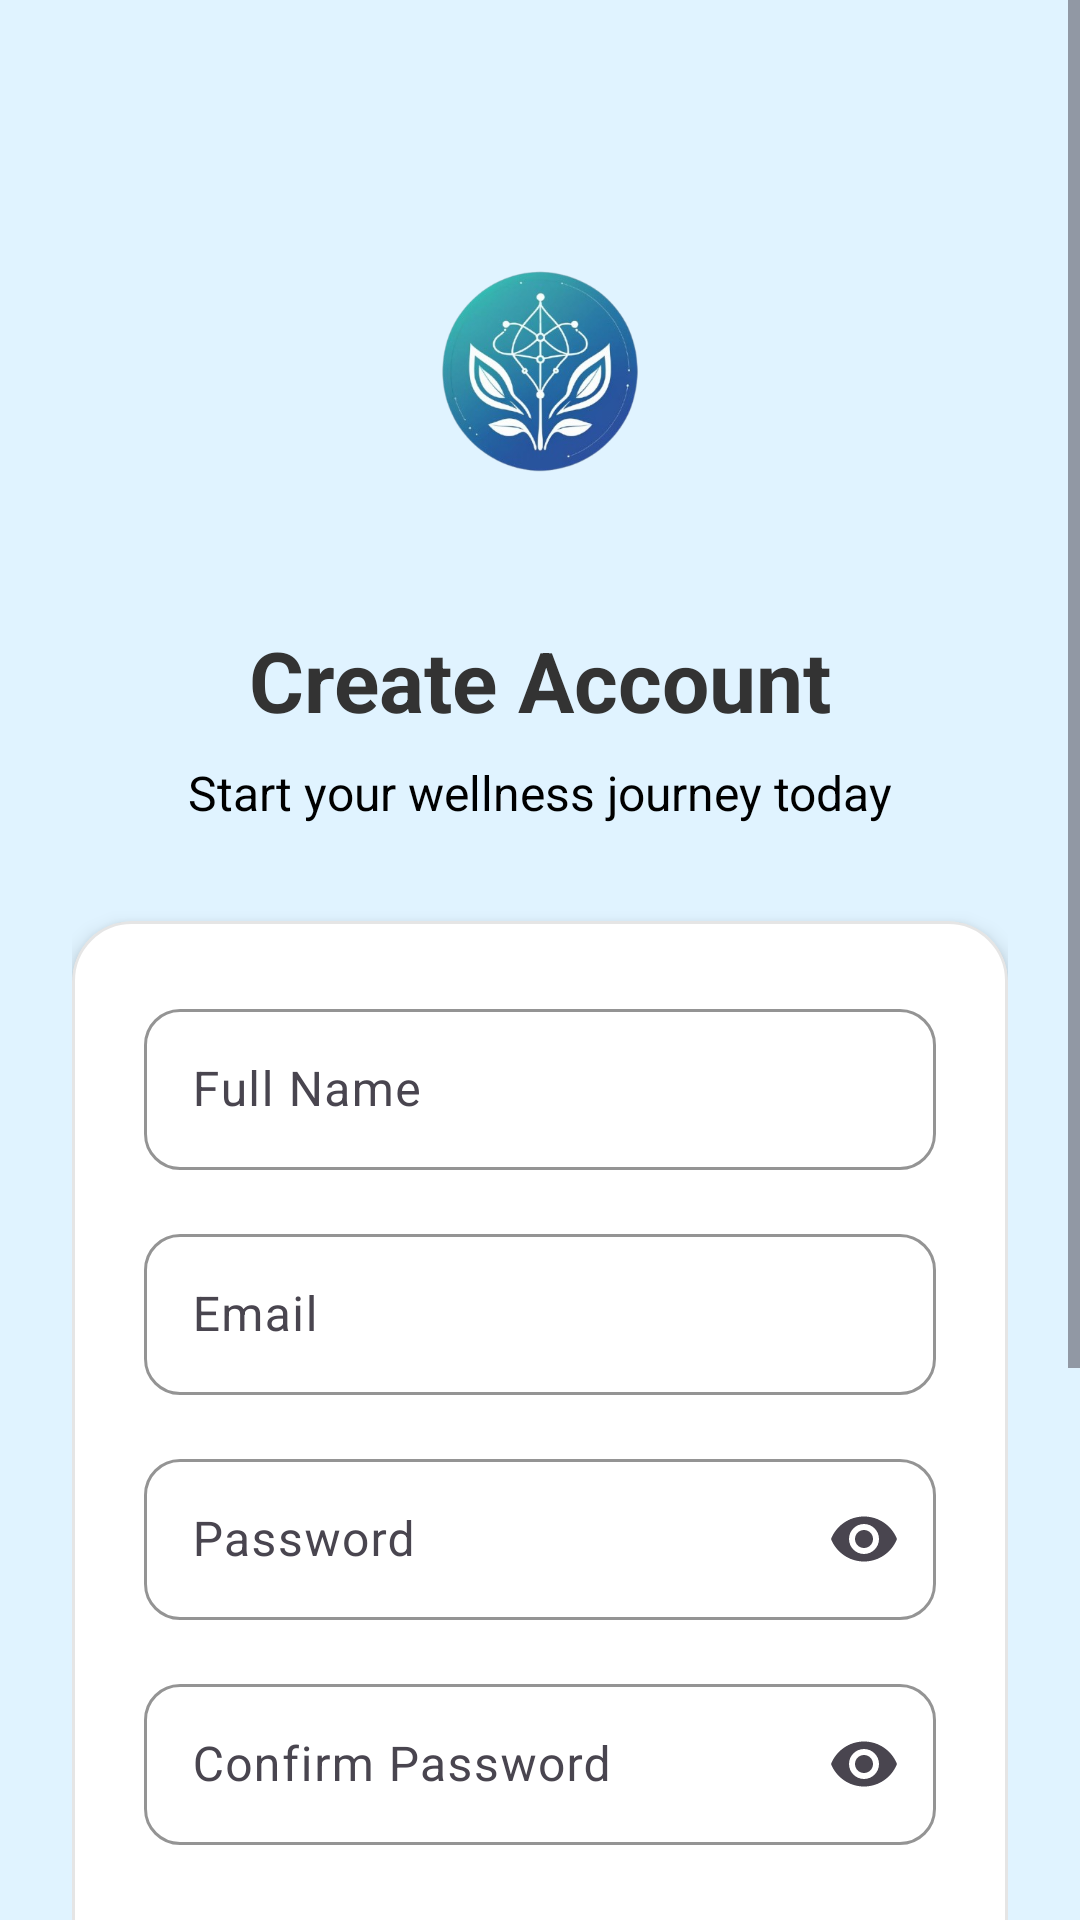

Write the Android layout XML for this screen, with the resource values it uses.
<!-- AndroidManifest.xml: application theme Theme.AuraWellnessTracker -->
<!-- res/layout/activity_signup.xml -->
<?xml version="1.0" encoding="utf-8"?>
<androidx.constraintlayout.widget.ConstraintLayout xmlns:android="http://schemas.android.com/apk/res/android"
    xmlns:app="http://schemas.android.com/apk/res-auto"
    android:id="@+id/main"
    android:layout_width="match_parent"
    android:layout_height="match_parent"
    android:background="@color/material_dynamic_primary95">

    <ScrollView
        android:layout_width="match_parent"
        android:layout_height="0dp"
        android:fillViewport="true"
        app:layout_constraintBottom_toBottomOf="parent"
        app:layout_constraintEnd_toEndOf="parent"
        app:layout_constraintStart_toStartOf="parent"
        app:layout_constraintTop_toTopOf="parent">

        <androidx.constraintlayout.widget.ConstraintLayout
            android:layout_width="match_parent"
            android:layout_height="wrap_content"
            android:padding="24dp">

            
            <ImageView
                android:id="@+id/logoImageSignUp"
                android:layout_width="120dp"
                android:layout_height="120dp"
                android:layout_marginTop="40dp"
                android:src="@drawable/aura_logo"
                app:layout_constraintEnd_toEndOf="parent"
                app:layout_constraintStart_toStartOf="parent"
                app:layout_constraintTop_toTopOf="parent" />

            <TextView
                android:id="@+id/createAccountText"
                android:layout_width="wrap_content"
                android:layout_height="wrap_content"
                android:layout_marginTop="24dp"
                android:text="@string/signup1"
                android:textColor="@color/text_primary"
                android:textSize="28sp"
                android:textStyle="bold"
                app:layout_constraintEnd_toEndOf="parent"
                app:layout_constraintStart_toStartOf="parent"
                app:layout_constraintTop_toBottomOf="@+id/logoImageSignUp" />

            <TextView
                android:id="@+id/signupPrompt"
                android:layout_width="wrap_content"
                android:layout_height="wrap_content"
                android:layout_marginTop="8dp"
                android:text="@string/signup2"
                android:textColor="@color/black"
                android:textSize="16sp"
                app:layout_constraintEnd_toEndOf="parent"
                app:layout_constraintStart_toStartOf="parent"
                app:layout_constraintTop_toBottomOf="@+id/createAccountText" />

            
            <com.google.android.material.card.MaterialCardView
                android:id="@+id/signupCard"
                android:layout_width="0dp"
                android:layout_height="wrap_content"
                android:layout_marginTop="32dp"
                app:cardBackgroundColor="@color/card_background"
                app:cardCornerRadius="20dp"
                app:cardElevation="4dp"
                app:layout_constraintEnd_toEndOf="parent"
                app:layout_constraintStart_toStartOf="parent"
                app:layout_constraintTop_toBottomOf="@+id/signupPrompt"
                app:strokeColor="@color/card_stroke"
                app:strokeWidth="1dp">

                <LinearLayout
                    android:layout_width="match_parent"
                    android:layout_height="wrap_content"
                    android:orientation="vertical"
                    android:padding="24dp">

                    
                    <com.google.android.material.textfield.TextInputLayout
                        android:layout_width="match_parent"
                        android:layout_height="wrap_content"
                        android:layout_marginBottom="16dp"
                        android:hint="@string/signup3"
                        app:boxBackgroundMode="outline"
                        app:boxCornerRadiusBottomEnd="12dp"
                        app:boxCornerRadiusBottomStart="12dp"
                        app:boxCornerRadiusTopEnd="12dp"
                        app:boxCornerRadiusTopStart="12dp"
                        app:boxStrokeColor="@color/primary_color"
                        app:endIconMode="clear_text">

                        <com.google.android.material.textfield.TextInputEditText
                            android:id="@+id/fullNameEditText"
                            android:layout_width="match_parent"
                            android:layout_height="wrap_content"
                            android:inputType="textPersonName"
                            android:maxLines="1"
                            android:padding="16dp" />
                    </com.google.android.material.textfield.TextInputLayout>

                    
                    <com.google.android.material.textfield.TextInputLayout
                        android:layout_width="match_parent"
                        android:layout_height="wrap_content"
                        android:layout_marginBottom="16dp"
                        android:hint="@string/signup4"
                        app:boxBackgroundMode="outline"
                        app:boxCornerRadiusBottomEnd="12dp"
                        app:boxCornerRadiusBottomStart="12dp"
                        app:boxCornerRadiusTopEnd="12dp"
                        app:boxCornerRadiusTopStart="12dp"
                        app:boxStrokeColor="@color/primary_color"
                        app:endIconMode="clear_text">

                        <com.google.android.material.textfield.TextInputEditText
                            android:id="@+id/signupEmailEditText"
                            android:layout_width="match_parent"
                            android:layout_height="wrap_content"
                            android:inputType="textEmailAddress"
                            android:maxLines="1"
                            android:padding="16dp" />
                    </com.google.android.material.textfield.TextInputLayout>

                    
                    <com.google.android.material.textfield.TextInputLayout
                        android:layout_width="match_parent"
                        android:layout_height="wrap_content"
                        android:layout_marginBottom="16dp"
                        android:hint="@string/signup5"
                        app:boxBackgroundMode="outline"
                        app:boxCornerRadiusBottomEnd="12dp"
                        app:boxCornerRadiusBottomStart="12dp"
                        app:boxCornerRadiusTopEnd="12dp"
                        app:boxCornerRadiusTopStart="12dp"
                        app:boxStrokeColor="@color/primary_color"
                        app:endIconMode="password_toggle">

                        <com.google.android.material.textfield.TextInputEditText
                            android:id="@+id/signupPasswordEditText"
                            android:layout_width="match_parent"
                            android:layout_height="wrap_content"
                            android:inputType="textPassword"
                            android:maxLines="1"
                            android:padding="16dp" />
                    </com.google.android.material.textfield.TextInputLayout>

                    
                    <com.google.android.material.textfield.TextInputLayout
                        android:layout_width="match_parent"
                        android:layout_height="wrap_content"
                        android:layout_marginBottom="8dp"
                        android:hint="@string/signup6"
                        app:boxBackgroundMode="outline"
                        app:boxCornerRadiusBottomEnd="12dp"
                        app:boxCornerRadiusBottomStart="12dp"
                        app:boxCornerRadiusTopEnd="12dp"
                        app:boxCornerRadiusTopStart="12dp"
                        app:boxStrokeColor="@color/primary_color"
                        app:endIconMode="password_toggle">

                        <com.google.android.material.textfield.TextInputEditText
                            android:id="@+id/confirmPasswordEditText"
                            android:layout_width="match_parent"
                            android:layout_height="wrap_content"
                            android:inputType="textPassword"
                            android:maxLines="1"
                            android:padding="16dp" />
                    </com.google.android.material.textfield.TextInputLayout>

                    
                    <LinearLayout
                        android:layout_width="match_parent"
                        android:layout_height="wrap_content"
                        android:orientation="horizontal"
                        android:layout_marginTop="8dp">

                        <CheckBox
                            android:id="@+id/termsCheckbox"
                            android:layout_width="wrap_content"
                            android:layout_height="wrap_content" />

                        <TextView
                            android:layout_width="0dp"
                            android:layout_height="wrap_content"
                            android:layout_weight="1"
                            android:layout_marginStart="8dp"
                            android:text="@string/signup7"
                            android:textColor="@color/text_secondary"
                            android:textSize="12sp" />
                    </LinearLayout>

                    
                    <Button
                        android:id="@+id/signUpButton"
                        android:layout_width="match_parent"
                        android:layout_height="56dp"
                        android:layout_marginTop="24dp"
                        android:text="@string/signup8"
                        android:textSize="16sp" />

                </LinearLayout>
            </com.google.android.material.card.MaterialCardView>

            
            <LinearLayout
                android:layout_width="wrap_content"
                android:layout_height="wrap_content"
                android:layout_marginTop="32dp"
                android:layout_marginBottom="40dp"
                android:orientation="horizontal"
                app:layout_constraintBottom_toBottomOf="parent"
                app:layout_constraintEnd_toEndOf="parent"
                app:layout_constraintStart_toStartOf="parent"
                app:layout_constraintTop_toBottomOf="@+id/signupCard">

                <TextView
                    android:layout_width="wrap_content"
                    android:layout_height="wrap_content"
                    android:text="@string/signup9"
                    android:textColor="@color/text_secondary"
                    android:textSize="14sp" />

                <TextView
                    android:id="@+id/signInText"
                    android:layout_width="wrap_content"
                    android:layout_height="wrap_content"
                    android:layout_marginStart="4dp"
                    android:text="@string/signup10"
                    android:textColor="@color/primary_color"
                    android:textSize="14sp"
                    android:textStyle="bold" />

            </LinearLayout>

        </androidx.constraintlayout.widget.ConstraintLayout>
    </ScrollView>

</androidx.constraintlayout.widget.ConstraintLayout>
<!-- resources referenced by this layout -->
<resources>
  <color name="black">#FF000000</color>
  <color name="card_background">#FFFFFFFF</color>
  <color name="card_stroke">#1A000000</color>
  <color name="material_dynamic_primary95">#E8F4FD</color>
  <color name="primary_color">#2196F3</color>
  <color name="text_primary">#333333</color>
  <color name="text_secondary">#666666</color>
  <!-- drawable aura_logo: png bitmap (drawable, 140433 bytes) -->
  <string name="signup1">Create Account</string>
  <string name="signup10">Sign In</string>
  <string name="signup2">Start your wellness journey today</string>
  <string name="signup3">Full Name</string>
  <string name="signup4">Email</string>
  <string name="signup5">Password</string>
  <string name="signup6">Confirm Password</string>
  <string name="signup7">I agree to the Terms of Service and Privacy Policy</string>
  <string name="signup8">Create Account</string>
  <string name="signup9">Already have an account?</string>
  <style name="Theme.AuraWellnessTracker" parent="Base.Theme.AuraWellnessTracker" />
  <style name="Base.Theme.AuraWellnessTracker" parent="Theme.Material3.DayNight.NoActionBar">
          
          
      </style>
</resources>
